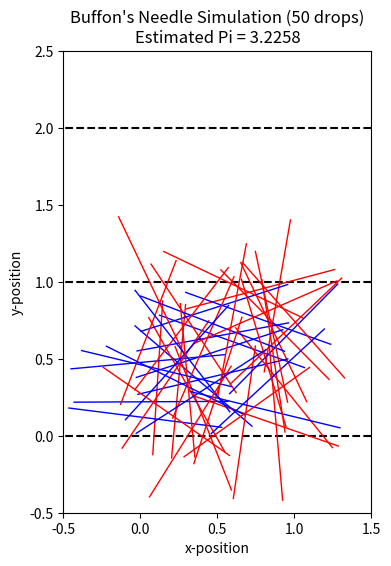

This chart was generated by the following Python code:
import numpy as np
import matplotlib.pyplot as plt

def visualize_buffon(num_visualizations, needle_length=1, line_spacing=1):
    """Visualizes Buffon's Needle drops."""
    fig, ax = plt.subplots(figsize=(8, 6))
    ax.hlines(np.arange(0, 3 * line_spacing, line_spacing), -1, 2, colors='black', linestyles='dashed')
    crossings = 0
    for _ in range(num_visualizations):
        y_center = np.random.uniform(0, line_spacing)
        angle = np.random.uniform(0, np.pi)
        x_center = np.random.uniform(0, 1)  # Center x for visualization
        dx = (needle_length / 2) * np.cos(angle)
        dy = (needle_length / 2) * np.sin(angle)
        y1 = y_center - dy
        y2 = y_center + dy

        crossed = (y1 < 0 < y2) or \
                  (y1 < line_spacing < y2) or \
                  (y1 < 2 * line_spacing < y2)

        if crossed:
            crossings += 1
            color = 'red'
        else:
            color = 'blue'

        ax.plot([x_center - dx, x_center + dx], [y1, y2], color=color, linewidth=1)

    if crossings > 0:
        estimated_pi = (2 * needle_length * num_visualizations) / (line_spacing * crossings)
        ax.set_title(f"Buffon's Needle Simulation ({num_visualizations} drops)\nEstimated Pi = {estimated_pi:.4f}")
    else:
        ax.set_title(f"Buffon's Needle Simulation ({num_visualizations} drops)\nNo Crossings Observed")

    ax.set_xlabel("x-position")
    ax.set_ylabel("y-position")
    ax.set_xlim(-0.5, 1.5)
    ax.set_ylim(-0.5, 2.5 * line_spacing)
    ax.set_aspect('equal', adjustable='box')
    fig.savefig('buffon_needle_visualization.png') # Save the plot
    plt.show()

visualize_buffon(50)